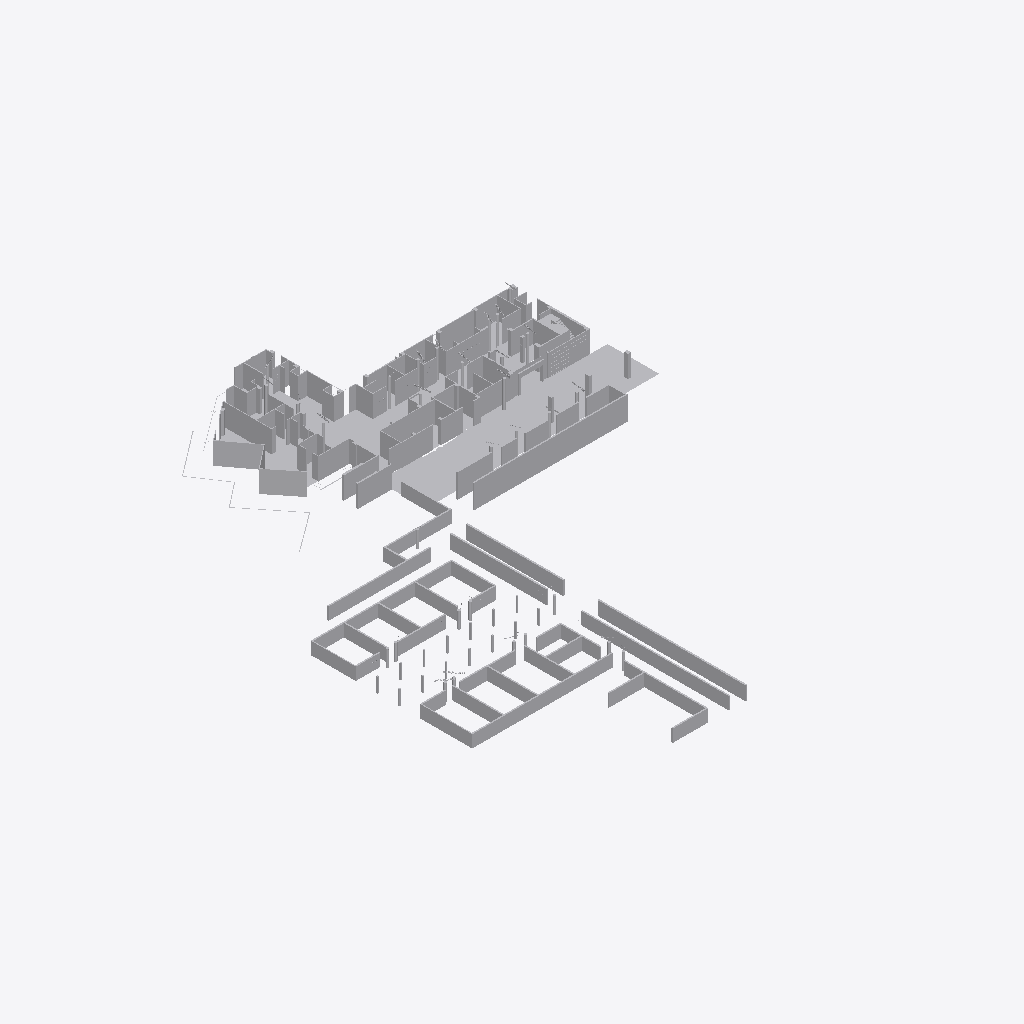
Isometric view of an IFC building model (IFC-SPF (STEP), schema IFC2X3, length unit millimetre), seen from the south-west, elements coloured by IFC class (only those large enough to see are counted): 88 other elements (light grey).
Extent 67.0 m × 85.0 m × 5.1 m (x, y, z). Storeys (1): Default Building Storey at 0.00 m. Elements (119): 119 IfcBuildingElementProxy.

HEADER;
FILE_DESCRIPTION(('ViewDefinition [CoordinationView]'),'2;1');
FILE_NAME('','2026-07-01T19:49:27',(''),(''),'','SketchUp Pro 2015','');
FILE_SCHEMA(('IFC2X3'));
ENDSEC;
DATA;
#1=IFCPROJECT('345DCrjQDAYfgBQqJXniyp',#2,'Default Project','Description of Default Project',$,$,$,(#20),#7);
#24=IFCSITE('1SYCi6K_T4NAm_FVzaKlmT',#2,'Default Site','Description of Default Site',$,#25,$,$,.ELEMENT.,(24,28,0),(54,25,0),10.0,$,$);
#30=IFCBUILDING('1yWSgoEhjF7wb_R3XdhkSK',#2,'Default Building','Description of Default Building',$,#31,$,$,.ELEMENT.,$,$,#36);
#37=IFCBUILDINGSTOREY('3cMAwe3CfFZBfBosKRo8h5',#2,'Default Building Storey','Description of Default Building Storey',$,#38,$,$,.ELEMENT.,0.0);
#90555=IFCBUILDINGELEMENTPROXY('0UGDRa4W56WB4gzFuQqgBE',#2,'Object','Description of Object',$,#90556,#90561,$,$);
#274207=IFCBUILDINGELEMENTPROXY('0ZLciXjXX6N9LSeN4E3P4Q',#2,'Object','Description of Object',$,#274208,#274213,$,$);
#141062=IFCBUILDINGELEMENTPROXY('3S_myMTOb9bhwBAq2OzAnE',#2,'Object','Description of Object',$,#141063,#141068,$,$);
#140857=IFCBUILDINGELEMENTPROXY('20Cf9FcNf7yeFdDOX9x0zQ',#2,'Object','Description of Object',$,#140858,#140863,$,$);
#140119=IFCBUILDINGELEMENTPROXY('3$emYhW2P6XRdRGUMwCVl8',#2,'Object','Description of Object',$,#140120,#140125,$,$);
#139791=IFCBUILDINGELEMENTPROXY('3h_67SX3T6AgYTsiOlctIZ',#2,'Object','Description of Object',$,#139792,#139797,$,$);
#139996=IFCBUILDINGELEMENTPROXY('2fMAIFf2X9pOEyg8yxX3Af',#2,'Object','Description of Object',$,#139997,#140002,$,$);
#140488=IFCBUILDINGELEMENTPROXY('370S8nnXb2Gu3tM0ZqJFvP',#2,'Object','Description of Object',$,#140489,#140494,$,$);
#139176=IFCBUILDINGELEMENTPROXY('3BTgUjbHL8SeN8xgAjnEE7',#2,'Object','Description of Object',$,#139177,#139182,$,$);
#139217=IFCBUILDINGELEMENTPROXY('3zs3i6t459DPt98aiV2qBF',#2,'Object','Description of Object',$,#139218,#139223,$,$);
#139709=IFCBUILDINGELEMENTPROXY('08MlUQz2D0dPn44rGNcd_e',#2,'Object','Description of Object',$,#139710,#139715,$,$);
#139586=IFCBUILDINGELEMENTPROXY('01aEulI19E$xO_oO8MQFoq',#2,'Object','Description of Object',$,#139587,#139592,$,$);
#140570=IFCBUILDINGELEMENTPROXY('3szH1zkTHCauAz0TdUacy5',#2,'Object','Description of Object',$,#140571,#140576,$,$);
#140283=IFCBUILDINGELEMENTPROXY('3KDdSzjaPEgBRYc5ty0So2',#2,'Object','Description of Object',$,#140284,#140289,$,$);
#139832=IFCBUILDINGELEMENTPROXY('0QX2gAwAT9WB53$HiIrSVm',#2,'Object','Description of Object',$,#139833,#139838,$,$);
#139750=IFCBUILDINGELEMENTPROXY('2O35PYMbn4Kg0PKv2nTW29',#2,'Object','Description of Object',$,#139751,#139756,$,$);
#140652=IFCBUILDINGELEMENTPROXY('2yruhXPa5C6xF3eLbTg3aK',#2,'Object','Description of Object',$,#140653,#140658,$,$);
#138930=IFCBUILDINGELEMENTPROXY('1XTUMfnivENuj5o7GapZv6',#2,'Object','Description of Object',$,#138931,#138936,$,$);
#139668=IFCBUILDINGELEMENTPROXY('3MVV4BTD53VwUwjAUB2wpI',#2,'Object','Description of Object',$,#139669,#139674,$,$);
#140037=IFCBUILDINGELEMENTPROXY('3E7whQq4T7jOZ7XWYSZgYO',#2,'Object','Description of Object',$,#140038,#140043,$,$);
#140201=IFCBUILDINGELEMENTPROXY('3I70k$spPCAOWJY1RUGrX3',#2,'Object','Description of Object',$,#140202,#140207,$,$);
#140365=IFCBUILDINGELEMENTPROXY('0BqjZNsl941P5K$OfEq5PG',#2,'Object','Description of Object',$,#140366,#140371,$,$);
#139627=IFCBUILDINGELEMENTPROXY('3MXgvPrMTEovJ$trryPhax',#2,'Object','Description of Object',$,#139628,#139633,$,$);
#140939=IFCBUILDINGELEMENTPROXY('0bUXgXeXL1RPfONY7EU5GC',#2,'Object','Description of Object',$,#140940,#140945,$,$);
#139422=IFCBUILDINGELEMENTPROXY('2uCjtNTw5DuvvHHFJPnaJ0',#2,'Object','Description of Object',$,#139423,#139428,$,$);
#140611=IFCBUILDINGELEMENTPROXY('0aANnC5Ob6fRBNtLLNK6OM',#2,'Object','Description of Object',$,#140612,#140617,$,$);
#140447=IFCBUILDINGELEMENTPROXY('1HSo1rE0X6UBstfdvMB4tN',#2,'Object','Description of Object',$,#140448,#140453,$,$);
#140816=IFCBUILDINGELEMENTPROXY('3FVnOZlM19_9Wk_m$ruRFJ',#2,'Object','Description of Object',$,#140817,#140822,$,$);
#141103=IFCBUILDINGELEMENTPROXY('2JewceMFX5UwQdAakRpV8H',#2,'Object','Description of Object',$,#141104,#141109,$,$);
#140406=IFCBUILDINGELEMENTPROXY('2qECqJMKf16xP1VIiKKFW$',#2,'Object','Description of Object',$,#140407,#140412,$,$);
#140775=IFCBUILDINGELEMENTPROXY('0QgdclMk98yRV3jIN29JOE',#2,'Object','Description of Object',$,#140776,#140781,$,$);
#141021=IFCBUILDINGELEMENTPROXY('2BEPI8HrL2VB_qkVb1yjbi',#2,'Object','Description of Object',$,#141022,#141027,$,$);
#139873=IFCBUILDINGELEMENTPROXY('1DxLgg6PzFj8aohH0AF4xR',#2,'Object','Description of Object',$,#139874,#139879,$,$);
#140529=IFCBUILDINGELEMENTPROXY('2byCbjwbv0yOpF9M9q_ebX',#2,'Object','Description of Object',$,#140530,#140535,$,$);
#140242=IFCBUILDINGELEMENTPROXY('02cqSKj9r1TAuBS7egobRg',#2,'Object','Description of Object',$,#140243,#140248,$,$);
#140734=IFCBUILDINGELEMENTPROXY('3xj_wHQojDQQgpMKGTe9EJ',#2,'Object','Description of Object',$,#140735,#140740,$,$);
#140693=IFCBUILDINGELEMENTPROXY('15ekKDgxHE_9UkyzGoBSAH',#2,'Object','Description of Object',$,#140694,#140699,$,$);
#140980=IFCBUILDINGELEMENTPROXY('3uO1jrdrn2GAmu3cQLYIpF',#2,'Object','Description of Object',$,#140981,#140986,$,$);
#139545=IFCBUILDINGELEMENTPROXY('3JAVHd7F922gNHos4pS1Xu',#2,'Object','Description of Object',$,#139546,#139551,$,$);
#140898=IFCBUILDINGELEMENTPROXY('0Xt9tZ$Wv7PRJQVw6dohLq',#2,'Object','Description of Object',$,#140899,#140904,$,$);
#139135=IFCBUILDINGELEMENTPROXY('082up9LC13Jvv58qPcqTAu',#2,'Object','Description of Object',$,#139136,#139141,$,$);
#139914=IFCBUILDINGELEMENTPROXY('3xRP9rMqL0DOGfvL9MZR1D',#2,'Object','Description of Object',$,#139915,#139920,$,$);
#183549=IFCBUILDINGELEMENTPROXY('1aIxRGqBD3hf9LHz2Gm0fl',#2,'Object','Description of Object',$,#183550,#183555,$,$);
#196157=IFCBUILDINGELEMENTPROXY('28JjNB4956qR_b4Eov7pAo',#2,'Object','Description of Object',$,#196158,#196163,$,$);
#139012=IFCBUILDINGELEMENTPROXY('2Sb_q0UBz6FBbwAx9q0jb$',#2,'Object','Description of Object',$,#139013,#139018,$,$);
#202098=IFCBUILDINGELEMENTPROXY('3BbjpGt053fAr9XvjePdkX',#2,'Object','Description of Object',$,#202099,#202104,$,$);
#273925=IFCBUILDINGELEMENTPROXY('2tcSsGo21ATw2C8NI$UgVZ',#2,'Object','Description of Object',$,#273926,#273931,$,$);
#196298=IFCBUILDINGELEMENTPROXY('3JaFL6rFfE6O6NY2246Npv',#2,'Object','Description of Object',$,#196299,#196304,$,$);
#178057=IFCBUILDINGELEMENTPROXY('2YttFmdE5Fu8v2tzgvXMOj',#2,'Object','Description of Object',$,#178058,#178063,$,$);
#165742=IFCBUILDINGELEMENTPROXY('0A8cxPOTbBWA$6nSjskPSO',#2,'Object','Description of Object',$,#165743,#165748,$,$);
#273784=IFCBUILDINGELEMENTPROXY('0_ITVqCpz4OfCH$1SV4z4_',#2,'Object','Description of Object',$,#273785,#273790,$,$);
#171598=IFCBUILDINGELEMENTPROXY('1msGBflxH9ZenZAAeWgk9v',#2,'Object','Description of Object',$,#171599,#171604,$,$);
#224507=IFCBUILDINGELEMENTPROXY('09xux9D6H6Rv1cLaUYawUt',#2,'Object','Description of Object',$,#224508,#224513,$,$);
#220307=IFCBUILDINGELEMENTPROXY('2RoQ$JqLnASgcGgOeuffgC',#2,'Object','Description of Object',$,#220308,#220313,$,$);
#232240=IFCBUILDINGELEMENTPROXY('0a7SRHWsTAb8IrFqAPZWbd',#2,'Object','Description of Object',$,#232241,#232246,$,$);
#159497=IFCBUILDINGELEMENTPROXY('2UyZY59814khuCuAMITWsr',#2,'Object','Description of Object',$,#159498,#159503,$,$);
#141144=IFCBUILDINGELEMENTPROXY('1HRtzy$B58$BjJOi0T4c8E',#2,'Object','Description of Object',$,#141145,#141150,$,$);
#153358=IFCBUILDINGELEMENTPROXY('2Sr9On25HF1PeNK2_NGR7w',#2,'Object','Description of Object',$,#153359,#153364,$,$);
#208132=IFCBUILDINGELEMENTPROXY('12eI1ucH14Pe2xQczylL6B',#2,'Object','Description of Object',$,#208133,#208138,$,$);
#159779=IFCBUILDINGELEMENTPROXY('24BhkhX8D3DfdDdNPH62Cw',#2,'Object','Description of Object',$,#159780,#159785,$,$);
#148035=IFCBUILDINGELEMENTPROXY('2zuJvZoRP47fUpadoKNai2',#2,'Object','Description of Object',$,#148036,#148041,$,$);
#213576=IFCBUILDINGELEMENTPROXY('39JSDVKdzCsejhHIuedslF',#2,'Object','Description of Object',$,#213577,#213582,$,$);
#238897=IFCBUILDINGELEMENTPROXY('2gqa9k_xb0yx_4UfdFwcam',#2,'Object','Description of Object',$,#238898,#238903,$,$);
#196016=IFCBUILDINGELEMENTPROXY('31h$SvFUf4AuUvmxWmbsrR',#2,'Object','Description of Object',$,#196017,#196022,$,$);
#274066=IFCBUILDINGELEMENTPROXY('2MmLgx5hP9Tu2MZxTjvVMJ',#2,'Object','Description of Object',$,#274067,#274072,$,$);
#260965=IFCBUILDINGELEMENTPROXY('0t9xa6bsbDreGJuRp9OYN5',#2,'Object','Description of Object',$,#260966,#260971,$,$);
#267842=IFCBUILDINGELEMENTPROXY('0Ub0UHgTn5cQczNiuBfGk7',#2,'Object','Description of Object',$,#267843,#267848,$,$);
#90514=IFCBUILDINGELEMENTPROXY('3bXFgTNIrFD8M7477$dkbQ',#2,'Object','Description of Object',$,#90515,#90520,$,$);
#138971=IFCBUILDINGELEMENTPROXY('0pONBgjuDDNvu2HGZEVWcc',#2,'Object','Description of Object',$,#138972,#138977,$,$);
#139053=IFCBUILDINGELEMENTPROXY('3E1JWg8abBRQE$G$pbCVPc',#2,'Object','Description of Object',$,#139054,#139059,$,$);
#139340=IFCBUILDINGELEMENTPROXY('2EEVcjMiL8fQhKlmzKvbR9',#2,'Object','Description of Object',$,#139341,#139346,$,$);
#139299=IFCBUILDINGELEMENTPROXY('3ctjGUL0j9RxcSJX1spA7D',#2,'Object','Description of Object',$,#139300,#139305,$,$);
#139463=IFCBUILDINGELEMENTPROXY('0cLJHMNrr7rxfOV0$GvzkP',#2,'Object','Description of Object',$,#139464,#139469,$,$);
#139504=IFCBUILDINGELEMENTPROXY('05HpnHuqbAaOd29bo6xfWh',#2,'Object','Description of Object',$,#139505,#139510,$,$);
#139955=IFCBUILDINGELEMENTPROXY('1GLVGr_i1AlwQqzGa02g4l',#2,'Object','Description of Object',$,#139956,#139961,$,$);
#140078=IFCBUILDINGELEMENTPROXY('3xidVTN1DFc8sdVUI5PkPq',#2,'Object','Description of Object',$,#140079,#140084,$,$);
#140160=IFCBUILDINGELEMENTPROXY('2SXTLnsS55jhovgr$GNnYX',#2,'Object','Description of Object',$,#140161,#140166,$,$);
#140324=IFCBUILDINGELEMENTPROXY('3QsKadfhn0QxANINeNDDjg',#2,'Object','Description of Object',$,#140325,#140330,$,$);
#253034=IFCBUILDINGELEMENTPROXY('2SkAgD2z92vh0w38XhD9SD',#2,'Object','Description of Object',$,#253035,#253040,$,$);
#273643=IFCBUILDINGELEMENTPROXY('2FJyG1sQX0Wf3oCHSJJYb2',#2,'Object','Description of Object',$,#273644,#273649,$,$);
#159638=IFCBUILDINGELEMENTPROXY('1zI_OKYun9zx14Jm2btBJB',#2,'Object','Description of Object',$,#159639,#159644,$,$);
#195875=IFCBUILDINGELEMENTPROXY('0WpQQu6iP9tvWs0dAn3szY',#2,'Object','Description of Object',$,#195876,#195881,$,$);
#245554=IFCBUILDINGELEMENTPROXY('0Bj9CgpCz8$uzkyNp$qKYU',#2,'Object','Description of Object',$,#245555,#245560,$,$);
#139258=IFCBUILDINGELEMENTPROXY('2YNboiKgPE8x_n1raZLDth',#2,'Object','Description of Object',$,#139259,#139264,$,$);
#139381=IFCBUILDINGELEMENTPROXY('3HJyVGBfj1IOAw7nFHScUA',#2,'Object','Description of Object',$,#139382,#139387,$,$);
#139094=IFCBUILDINGELEMENTPROXY('3rRcDjcQb9gQYmXDRSBRVD',#2,'Object','Description of Object',$,#139095,#139100,$,$);
#47=IFCBUILDINGELEMENTPROXY('2uiiYliCDEjgoqfXB4r1VM',#2,'','Description of Object',$,#48,#53,$,$);
#273502=IFCBUILDINGELEMENTPROXY('1ISqJK77X8K95t8ynlWokv',#2,'Object','Description of Object',$,#273503,#273508,$,$);
ENDSEC;
